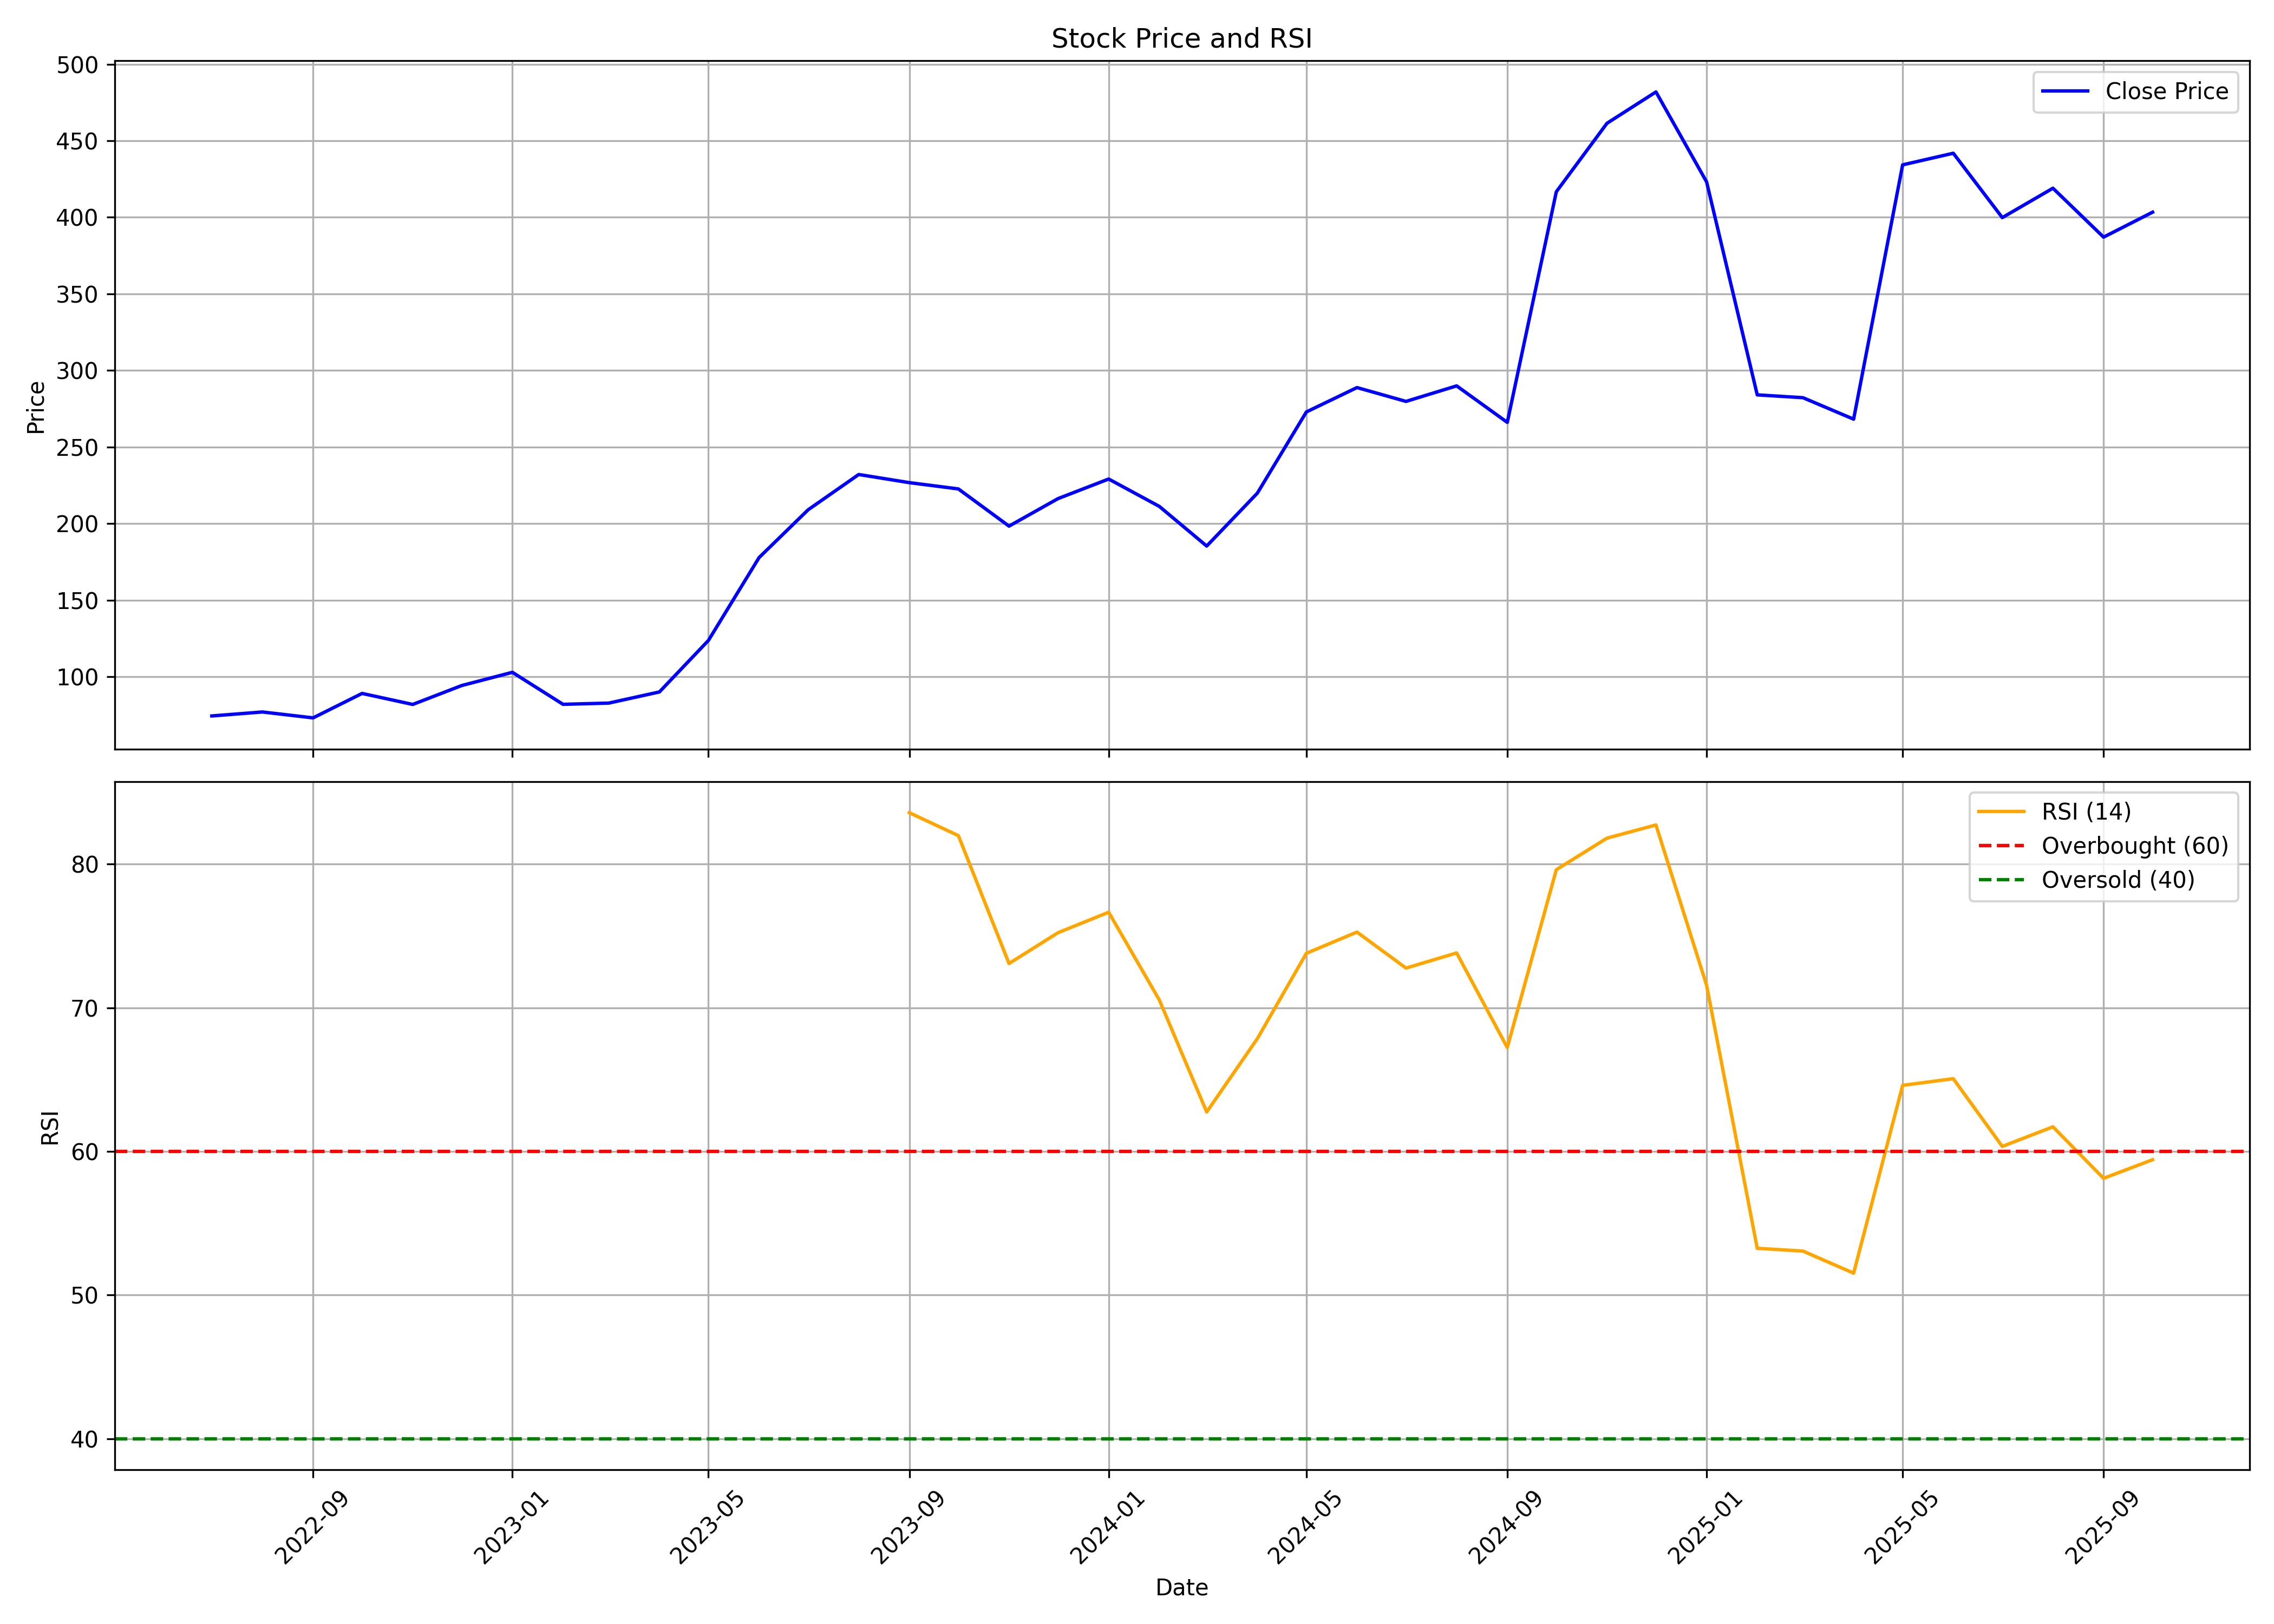

The file beside this chart, header and first rows:
, date, symbol, open, high, low, close, volume, rsi
0, 2022-07-01, DYCL, 71.38, 74.44, 67.61, 74.44, 184108, 
1, 2022-08-01, DYCL, 78.14, 86.32, 69.87, 77.03, 1760648, 
2, 2022-09-01, DYCL, 77.31, 85.29, 65.61, 73.17, 1288756, 
3, 2022-10-01, DYCL, 73.17, 95.27, 69.53, 89.13, 1603430, 
4, 2022-11-01, DYCL, 88.03, 93.27, 79.01, 81.95, 1219322, 
5, 2022-12-01, DYCL, 82.32, 105.7, 78.53, 94.29, 5475464, 
6, 2023-01-01, DYCL, 94.87, 112.2, 94.62, 102.9, 6688166, 
7, 2023-02-01, DYCL, 102.8, 107.1, 80.28, 82.02, 4192122, 
8, 2023-03-01, DYCL, 82.8, 89.68, 77.66, 82.82, 1471016, 
9, 2023-04-01, DYCL, 83.49, 94.17, 83.47, 90.1, 1192138, 
10, 2023-05-01, DYCL, 90.1, 126.4, 89.85, 123.7, 7866222, 
11, 2023-06-01, DYCL, 123.7, 183.9, 110.7, 177.8, 12841028, 
12, 2023-07-01, DYCL, 186.3, 239.3, 171, 209, 6988634, 
13, 2023-08-01, DYCL, 230.2, 307.7, 218.8, 232.1, 8871636, 
14, 2023-09-01, DYCL, 233.5, 260.3, 222.4, 226.8, 1060172, 83.57
15, 2023-10-01, DYCL, 226.8, 249.1, 205.7, 222.7, 993418, 81.98
16, 2023-11-01, DYCL, 222.9, 231.8, 191.5, 198.4, 1445980, 73.08
17, 2023-12-01, DYCL, 197.2, 237.2, 197.2, 216.3, 1777096, 75.22
18, 2024-01-01, DYCL, 219.7, 250.1, 205.7, 229.1, 2128498, 76.65
19, 2024-02-01, DYCL, 237.1, 242.2, 208.3, 211.2, 2372780, 70.54
20, 2024-03-01, DYCL, 214.4, 215.4, 168.5, 185.4, 2281304, 62.74
21, 2024-04-01, DYCL, 187.9, 241.3, 186.4, 219.9, 4730984, 67.85
22, 2024-05-01, DYCL, 219.9, 310.9, 205.6, 272.9, 16229232, 73.79
23, 2024-06-01, DYCL, 285.5, 339.5, 249.2, 288.8, 8002154, 75.26
24, 2024-07-01, DYCL, 287.6, 311.5, 270.1, 279.8, 3450884, 72.76
25, 2024-08-01, DYCL, 280, 299.3, 258.9, 289.9, 2106612, 73.81
26, 2024-09-01, DYCL, 289.8, 290, 253, 266.1, 1608318, 67.23
27, 2024-10-01, DYCL, 261.3, 423.6, 247.4, 416.7, 14631676, 79.6
28, 2024-11-01, DYCL, 424.7, 487.4, 356.2, 461.4, 5309366, 81.8
29, 2024-12-01, DYCL, 459.4, 547.2, 444.8, 481.9, 5125626, 82.72
30, 2025-01-01, DYCL, 484.2, 544.2, 385.3, 423.1, 3030212, 71.56
31, 2025-02-01, DYCL, 425.2, 429.8, 281.8, 284.1, 2848916, 53.25
32, 2025-03-01, DYCL, 287.3, 332.8, 265.1, 282.2, 3667882, 53.06
33, 2025-04-01, DYCL, 279.8, 305.3, 227.4, 268.2, 2812684, 51.52
34, 2025-05-01, DYCL, 268.2, 456.1, 256.9, 434.2, 13620116, 64.59
35, 2025-06-01, DYCL, 434.8, 488.2, 413.3, 441.8, 6694564, 65.06
36, 2025-07-01, DYCL, 447.5, 526.8, 388, 399.8, 9105368, 60.34
37, 2025-08-01, DYCL, 400.0, 520.0, 388.0, 419.0, 10959795, 61.71
38, 2025-09-01, DYCL, 419.0, 454.9, 384.7, 387, 2519958, 58.12
39, 2025-10-01, DYCL, 392.7, 416.9, 384.8, 403.4, 1455604, 59.42
